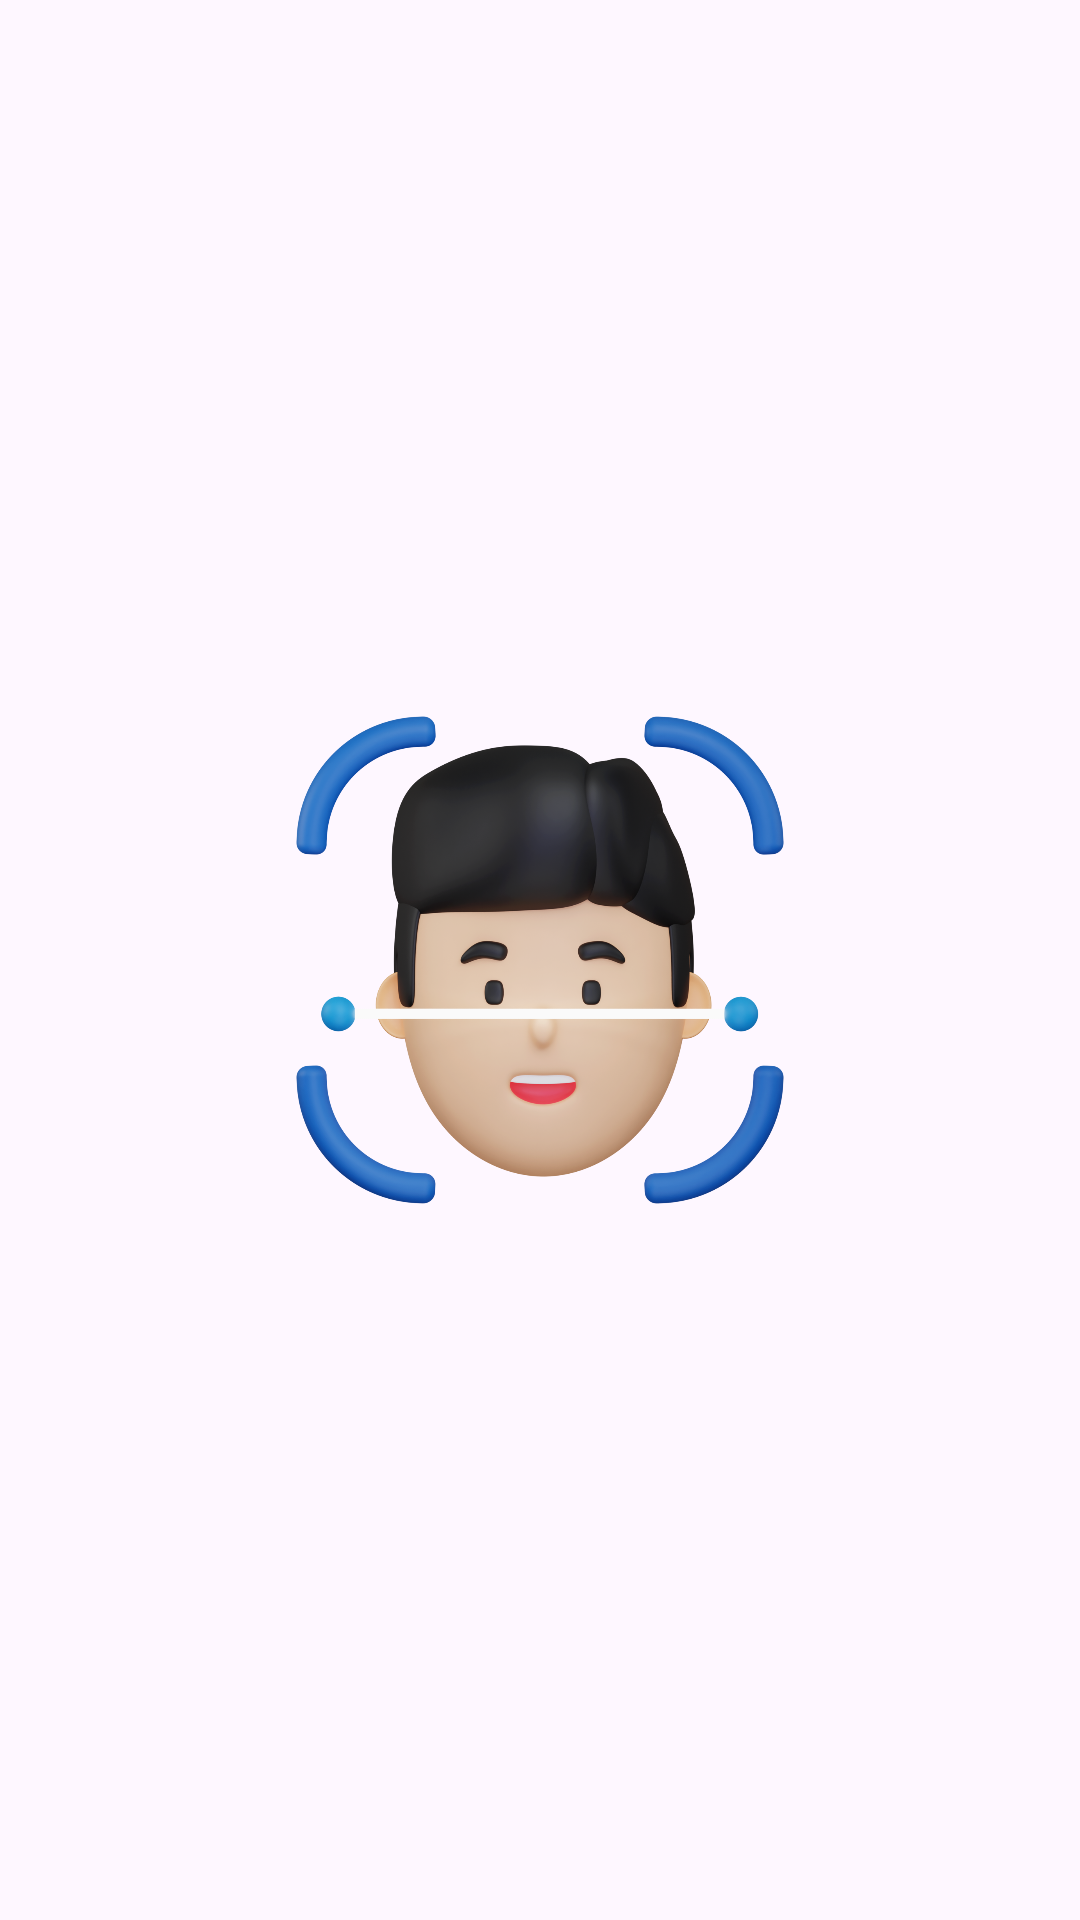

The Android layout XML behind this screen, and the referenced resources:
<!-- AndroidManifest.xml: application theme Theme.FaceRecognition20 -->
<!-- res/layout/activity_splash_screen.xml -->
<?xml version="1.0" encoding="utf-8"?>
<RelativeLayout xmlns:android="http://schemas.android.com/apk/res/android"
    xmlns:app="http://schemas.android.com/apk/res-auto"
    xmlns:tools="http://schemas.android.com/tools"
    android:layout_width="match_parent"
    android:layout_height="match_parent"
    tools:context=".SplashScreen">

    <ImageView
        android:layout_width="250dp"
        android:layout_height="250dp"
        android:layout_centerInParent="true"
        android:src="@drawable/facescanlogo" />


</RelativeLayout>
<!-- resources referenced by this layout -->
<resources>
  <!-- drawable facescanlogo: png bitmap (drawable, 823468 bytes) -->
  <style name="Theme.FaceRecognition20" parent="Base.Theme.FaceRecognition20" />
  <style name="Base.Theme.FaceRecognition20" parent="Theme.Material3.DayNight.NoActionBar">
          
          
      </style>
</resources>
